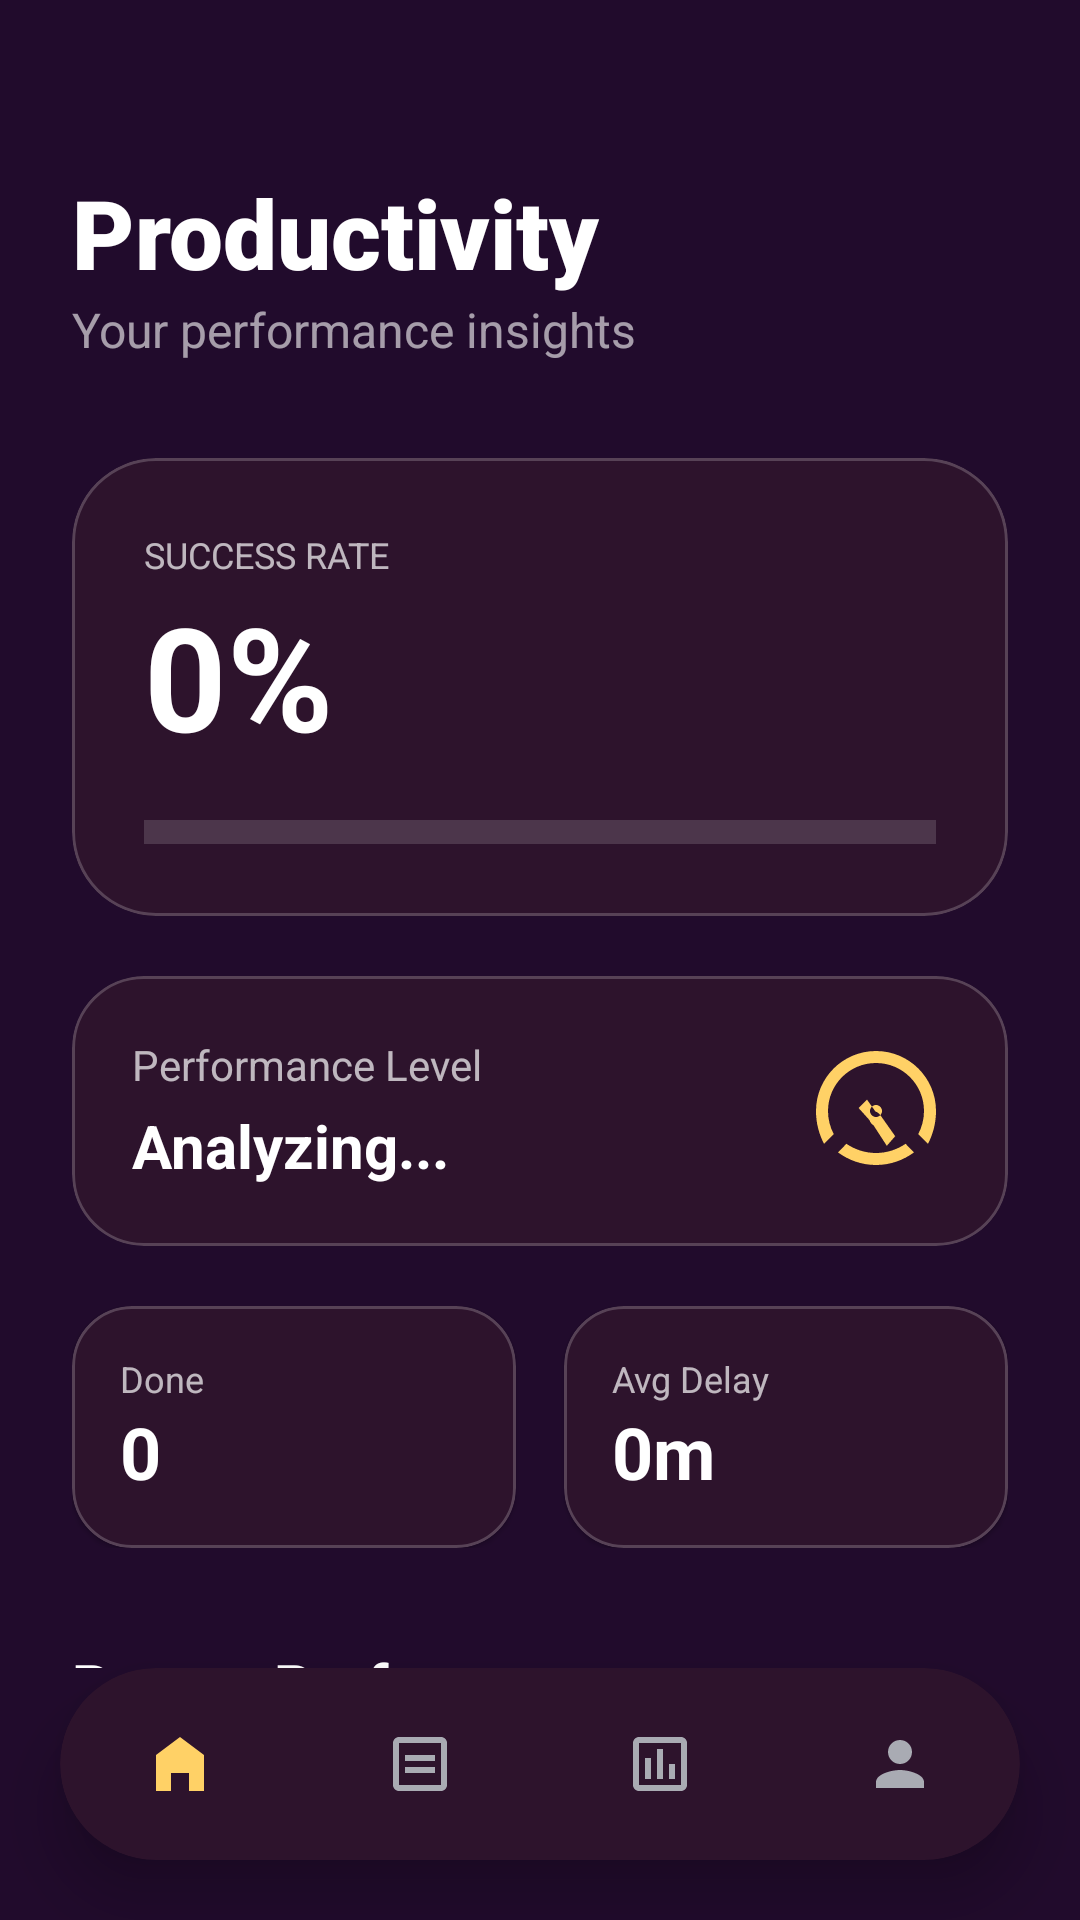

Here is an Android app screen rendered from its layout file. Give the layout XML and the strings, colors and styles it references.
<!-- AndroidManifest.xml: application theme Theme.FlexPlan -->
<!-- res/layout/activity_analytics.xml -->
<?xml version="1.0" encoding="utf-8"?>
<androidx.constraintlayout.widget.ConstraintLayout xmlns:android="http://schemas.android.com/apk/res/android"
    xmlns:app="http://schemas.android.com/apk/res-auto"
    xmlns:tools="http://schemas.android.com/tools"
    android:layout_width="match_parent"
    android:layout_height="match_parent"
    android:background="@color/theme_bg">

    <androidx.core.widget.NestedScrollView
        android:layout_width="match_parent"
        android:layout_height="0dp"
        android:fillViewport="true"
        app:layout_constraintTop_toTopOf="parent"
        app:layout_constraintBottom_toTopOf="@id/bottomNavCard">

        <LinearLayout
            android:layout_width="match_parent"
            android:layout_height="wrap_content"
            android:orientation="vertical"
            android:padding="24dp">

            <TextView
                android:layout_width="wrap_content"
                android:layout_height="wrap_content"
                android:layout_marginTop="32dp"
                android:text="Productivity"
                android:textColor="@color/white"
                android:textSize="32sp"
                android:textStyle="bold"
                android:fontFamily="sans-serif-black"/>

            <TextView
                android:layout_width="wrap_content"
                android:layout_height="wrap_content"
                android:text="Your performance insights"
                android:textColor="@color/text_white"
                android:alpha="0.6"
                android:textSize="16sp" />

            
            <com.google.android.material.card.MaterialCardView
                android:layout_width="match_parent"
                android:layout_height="wrap_content"
                android:layout_marginTop="32dp"
                app:cardBackgroundColor="@color/theme_surface"
                app:cardCornerRadius="28dp"
                app:cardElevation="0dp"
                app:strokeColor="#33FFFFFF"
                app:strokeWidth="1dp">

                <LinearLayout
                    android:layout_width="match_parent"
                    android:layout_height="wrap_content"
                    android:orientation="vertical"
                    android:padding="24dp">

                    <TextView
                        android:layout_width="wrap_content"
                        android:layout_height="wrap_content"
                        android:text="Success Rate"
                        android:textColor="@color/text_white"
                        android:alpha="0.7"
                        android:textSize="12sp"
                        android:textAllCaps="true" />

                    <TextView
                        android:id="@+id/tvSuccessRate"
                        android:layout_width="wrap_content"
                        android:layout_height="wrap_content"
                        android:text="0%"
                        android:textColor="@color/white"
                        android:textSize="48sp"
                        android:textStyle="bold" />

                    <com.google.android.material.progressindicator.LinearProgressIndicator
                        android:id="@+id/analyticsProgressBar"
                        android:layout_width="match_parent"
                        android:layout_height="wrap_content"
                        android:layout_marginTop="16dp"
                        android:progress="0"
                        app:indicatorColor="@color/theme_accent"
                        app:trackColor="#26FFFFFF"
                        app:trackThickness="8dp" />

                </LinearLayout>
            </com.google.android.material.card.MaterialCardView>

            
            <com.google.android.material.card.MaterialCardView
                android:layout_width="match_parent"
                android:layout_height="wrap_content"
                android:layout_marginTop="20dp"
                app:cardBackgroundColor="@color/theme_surface"
                app:cardCornerRadius="24dp"
                app:cardElevation="0dp"
                app:strokeColor="#33FFFFFF"
                app:strokeWidth="1dp">

                <androidx.constraintlayout.widget.ConstraintLayout
                    android:layout_width="match_parent"
                    android:layout_height="wrap_content"
                    android:padding="20dp">

                    <TextView
                        android:id="@+id/lblLevel"
                        android:layout_width="wrap_content"
                        android:layout_height="wrap_content"
                        android:text="Performance Level"
                        android:textColor="@color/text_white"
                        android:alpha="0.7"
                        android:textSize="14sp"
                        app:layout_constraintStart_toStartOf="parent"
                        app:layout_constraintTop_toTopOf="parent" />

                    <TextView
                        android:id="@+id/tvProductivityLevel"
                        android:layout_width="wrap_content"
                        android:layout_height="wrap_content"
                        android:layout_marginTop="4dp"
                        android:text="Analyzing..."
                        android:textColor="@color/white"
                        android:textSize="20sp"
                        android:textStyle="bold"
                        app:layout_constraintStart_toStartOf="parent"
                        app:layout_constraintTop_toBottomOf="@id/lblLevel" />

                    <ImageView
                        android:layout_width="48dp"
                        android:layout_height="48dp"
                        android:src="@drawable/ic_performance_level"
                        app:tint="@color/theme_accent"
                        app:layout_constraintBottom_toBottomOf="parent"
                        app:layout_constraintEnd_toEndOf="parent"
                        app:layout_constraintTop_toTopOf="parent"
                        android:contentDescription="Compass Icon" />

                </androidx.constraintlayout.widget.ConstraintLayout>
            </com.google.android.material.card.MaterialCardView>

            <LinearLayout
                android:layout_width="match_parent"
                android:layout_height="wrap_content"
                android:layout_marginTop="20dp"
                android:orientation="horizontal"
                android:weightSum="2">

                <com.google.android.material.card.MaterialCardView
                    android:layout_width="0dp"
                    android:layout_height="wrap_content"
                    android:layout_weight="1"
                    android:layout_marginEnd="8dp"
                    app:cardBackgroundColor="@color/theme_surface"
                    app:cardCornerRadius="20dp"
                    app:strokeColor="#33FFFFFF"
                    app:strokeWidth="1dp">
                    <LinearLayout android:layout_width="match_parent" android:layout_height="wrap_content" android:orientation="vertical" android:padding="16dp">
                        <TextView android:layout_width="wrap_content" android:layout_height="wrap_content" android:text="Done" android:textColor="@color/text_white" android:alpha="0.7" android:textSize="12sp"/>
                        <TextView android:id="@+id/tvTotalDone" android:layout_width="wrap_content" android:layout_height="wrap_content" android:text="0" android:textColor="@color/white" android:textSize="24sp" android:textStyle="bold"/>
                    </LinearLayout>
                </com.google.android.material.card.MaterialCardView>

                <com.google.android.material.card.MaterialCardView
                    android:layout_width="0dp"
                    android:layout_height="wrap_content"
                    android:layout_weight="1"
                    android:layout_marginStart="8dp"
                    app:cardBackgroundColor="@color/theme_surface"
                    app:cardCornerRadius="20dp"
                    app:strokeColor="#33FFFFFF"
                    app:strokeWidth="1dp">
                    <LinearLayout android:layout_width="match_parent" android:layout_height="wrap_content" android:orientation="vertical" android:padding="16dp">
                        <TextView android:layout_width="wrap_content" android:layout_height="wrap_content" android:text="Avg Delay" android:textColor="@color/text_white" android:alpha="0.7" android:textSize="12sp"/>
                        <TextView android:id="@+id/tvAvgDelay" android:layout_width="wrap_content" android:layout_height="wrap_content" android:text="0m" android:textColor="@color/white" android:textSize="24sp" android:textStyle="bold"/>
                    </LinearLayout>
                </com.google.android.material.card.MaterialCardView>
            </LinearLayout>

            <TextView
                android:layout_width="wrap_content"
                android:layout_height="wrap_content"
                android:layout_marginTop="32dp"
                android:text="Recent Performance"
                android:textColor="@color/white"
                android:textSize="20sp"
                android:textStyle="bold" />

            <androidx.recyclerview.widget.RecyclerView
                android:id="@+id/rvRecentPerformance"
                android:layout_width="match_parent"
                android:layout_height="wrap_content"
                android:layout_marginTop="16dp"
                android:nestedScrollingEnabled="false" />

        </LinearLayout>
    </androidx.core.widget.NestedScrollView>

    
    <com.google.android.material.card.MaterialCardView
        android:id="@+id/bottomNavCard"
        android:layout_width="match_parent"
        android:layout_height="wrap_content"
        android:layout_margin="20dp"
        app:cardBackgroundColor="@color/theme_surface"
        app:cardCornerRadius="32dp"
        app:cardElevation="12dp"
        app:layout_constraintBottom_toBottomOf="parent">

        <com.google.android.material.bottomnavigation.BottomNavigationView
            android:id="@+id/bottomNavigation"
            android:layout_width="match_parent"
            android:layout_height="64dp"
            android:background="@android:color/transparent"
            app:itemIconTint="@color/nav_item_color"
            app:itemTextColor="@color/nav_item_color"
            app:itemIconSize="24dp"
            app:labelVisibilityMode="unlabeled"
            app:menu="@menu/bottom_nav_menu"
            app:elevation="0dp" />
    </com.google.android.material.card.MaterialCardView>

</androidx.constraintlayout.widget.ConstraintLayout>
<!-- resources referenced by this layout -->
<resources>
  <color name="text_white">#FFFFFF</color>
  <color name="theme_accent">#FFD166</color>
  <color name="theme_bg">#210B2C</color>
  <color name="theme_surface">@color/theme_box_bg</color>
  <color name="white">#FFFFFF</color>
  <!-- drawable ic_performance_level (drawable) -->
  <vector xmlns:android="http://schemas.android.com/apk/res/android"
      android:width="24dp"
      android:height="24dp"
      android:viewportWidth="24"
      android:viewportHeight="24">
      <path
          android:fillColor="@color/white"
          android:pathData="M12,4C7.58,4 4,7.58 4,12C4,13.39 4.35,14.7 4.96,15.85L3.34,17.47C2.48,15.83 2,13.97 2,12C2,6.48 6.48,2 12,2C17.52,2 22,6.48 22,12C22,13.97 21.52,15.83 20.66,17.47L19.04,15.85C19.65,14.7 20,13.39 20,12C20,7.58 16.42,4 12,4M12,13C11.45,13 11,12.55 11,12C11,11.45 11.45,11 12,11C12.55,11 13,11.45 13,12C13,12.55 12.55,13 12,13M15.2,16.2L12.8,12.8C12.56,12.47 12.28,12.2 11.9,12.08L10.5,10.1L9.1,11.5L10.9,13.5C11.03,13.88 11.27,14.21 11.6,14.4L13.8,17.8L15.2,16.2M18.34,18.89L16.93,17.47C15.5,18.43 13.81,19 12,19C10.19,19 8.5,18.43 7.07,17.47L5.66,18.89C7.44,20.21 9.63,21 12,21C14.37,21 16.56,20.21 18.34,18.89Z" />
  </vector>
  <style name="Theme.FlexPlan" parent="Theme.MaterialComponents.Light.NoActionBar">
          
          <item name="colorPrimary">@color/primary_color</item>
          <item name="colorPrimaryVariant">@color/primary_variant</item>
          <item name="colorOnPrimary">@color/white</item>
          
          <item name="colorSecondary">@color/theme_accent</item>
          <item name="colorSecondaryVariant">@color/theme_accent</item>
          <item name="colorOnSecondary">@color/black</item>
          
          <item name="android:statusBarColor">?attr/colorPrimaryVariant</item>
  
          
          <item name="materialAlertDialogTheme">@style/CustomDialogTheme</item>
          <item name="alertDialogTheme">@style/CustomDialogTheme</item>
      </style>
  <color name="theme_box_bg">#2D132C</color>
  <color name="primary_color">@color/wisteria</color>
  <color name="primary_variant">#8E74BA</color>
  <color name="black">#000000</color>
  <style name="CustomDialogTheme" parent="Theme.MaterialComponents.DayNight.Dialog.Alert">
          <item name="android:windowBackground">@drawable/dialog_rounded_bg</item>
          <item name="android:textColorPrimary">@color/white</item>
          <item name="android:textColorSecondary">@color/text_gray</item>
          <item name="colorAccent">@color/theme_accent</item>
  
          
          <item name="buttonBarPositiveButtonStyle">@style/DialogButtonStyle</item>
          <item name="buttonBarNegativeButtonStyle">@style/DialogButtonStyle</item>
          <item name="buttonBarNeutralButtonStyle">@style/DialogButtonStyle</item>
      </style>
  <color name="wisteria">#BC96E6</color>
  <!-- drawable dialog_rounded_bg (drawable) -->
  <?xml version="1.0" encoding="utf-8"?>
  <shape xmlns:android="http://schemas.android.com/apk/res/android">
      <solid android:color="#210B2C" /> 
      <stroke android:width="1dp" android:color="#BC96E6" /> 
      <corners android:radius="24dp" />
  </shape>
  <color name="text_gray">#A9ABB3</color>
  <style name="DialogButtonStyle" parent="Widget.MaterialComponents.Button.TextButton">
          <item name="android:textColor">@color/theme_accent</item>
          <item name="android:textStyle">bold</item>
      </style>
</resources>
